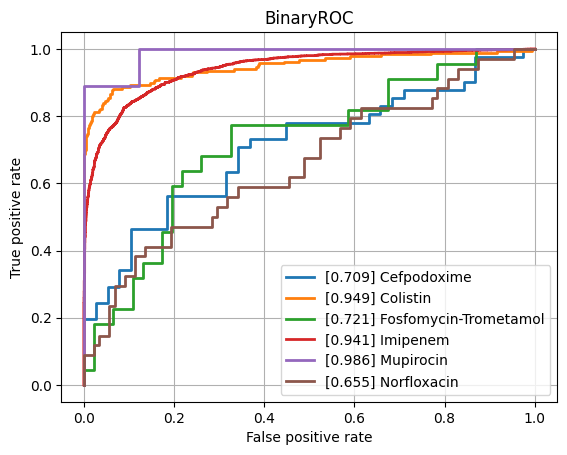

Data behind this chart, as committed beside it:
class, ROCAUC, n_positives, n_negatives
Amikacin, 0.7926, 137, 794
Amoxicillin-Clavulanic acid, 0.8115, 1551, 1089
Ampicillin, 0.8842, 2855, 625
Ampicillin-Amoxicillin, 0.8801, 1219, 48
Cefazolin, 0.8534, 111, 55
Cefepime, 0.8035, 975, 1800
Cefpodoxime, 0.7092, 41, 38
Ceftazidime, 0.8245, 1367, 2032
Ceftriaxone, 0.7662, 1210, 1689
Cefuroxime, 0.9016, 956, 118
Ciprofloxacin, 0.8242, 2460, 3552
Clindamycin, 0.8292, 1289, 504
Colistin, 0.9487, 186, 445
Cotrimoxazole, 0.804, 3128, 3719
Ertapenem, 0.7657, 18, 859
Erythromycin, 0.8194, 1142, 362
Fosfomycin, 0.8285, 402, 746
Fosfomycin-Trometamol, 0.7213, 22, 46
Fusidic acid, 0.811, 138, 121
Gentamicin, 0.9092, 3229, 1793
Imipenem, 0.9407, 2804, 3280
Levofloxacin, 0.8153, 613, 704
Meropenem, 0.8694, 784, 3194
Mupirocin, 0.9864, 9, 41
Nitrofurantoin, 0.7856, 39, 204
Norfloxacin, 0.6554, 34, 88
Oxacillin, 0.832, 434, 273
Penicillin, 0.835, 430, 31
Piperacillin-Tazobactam, 0.8122, 2117, 2585
Rifampicin, 0.7768, 66, 746
Teicoplanin, 0.7989, 3, 121
Tetracycline, 0.7852, 314, 464
Tobramycin, 0.7849, 155, 531
Vancomycin, 0.9203, 174, 1991
micro, 0.8744, , 
macro, 0.8261, , 
